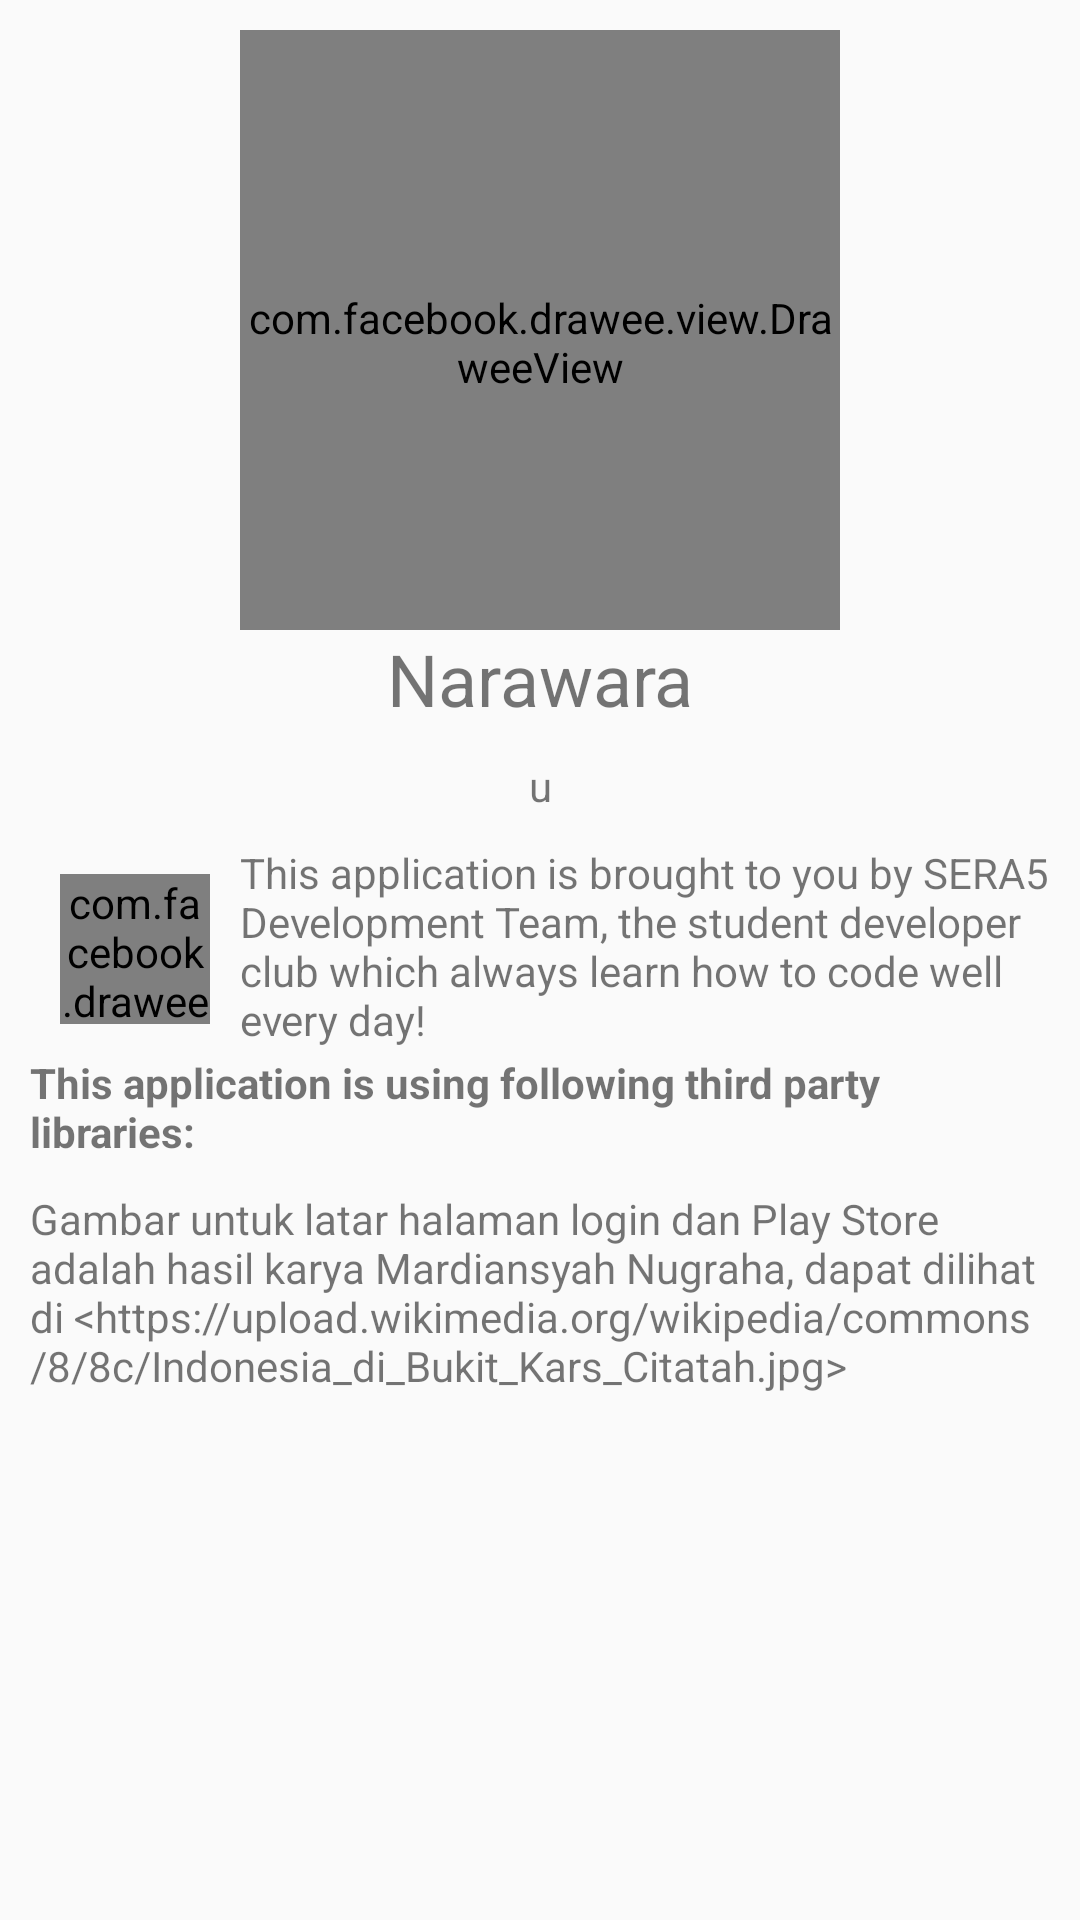

Write the Android layout XML for this screen, with the resource values it uses.
<!-- AndroidManifest.xml: application theme AppTheme -->
<!-- res/layout/activity_about.xml -->
<?xml version="1.0" encoding="utf-8"?>
<android.support.constraint.ConstraintLayout xmlns:android="http://schemas.android.com/apk/res/android"
    xmlns:tools="http://schemas.android.com/tools"
    android:layout_width="match_parent"
    android:layout_height="match_parent"
    tools:context=".AboutActivity">

    <ScrollView
        android:layout_width="match_parent"
        android:layout_height="match_parent">

        <LinearLayout
            android:layout_width="match_parent"
            android:layout_height="wrap_content"
            android:orientation="vertical"
            android:padding="10dp">

            <com.facebook.drawee.view.DraweeView
                android:id="@+id/about_logo"
                android:layout_width="200dp"
                android:layout_height="200dp"
                android:paddingTop="@dimen/nav_header_vertical_spacing"
                android:src="@mipmap/ic_launcher"
                android:layout_gravity="center"/>

            <TextView
                android:layout_width="match_parent"
                android:layout_height="wrap_content"
                android:textAlignment="center"
                android:text="@string/app_name"
                android:textSize="24sp"/>

            <TextView
                android:id="@+id/ver_number"
                android:layout_width="match_parent"
                android:layout_height="wrap_content"
                android:textAlignment="center"
                android:padding="10dp"
                android:text="u"/>

            <LinearLayout
                android:layout_width="match_parent"
                android:layout_height="wrap_content">

                <com.facebook.drawee.view.DraweeView
                    android:layout_height="50dp"
                    android:layout_width="50dp"
                    android:layout_margin="10dp"
                    android:src="@drawable/sera5">

                </com.facebook.drawee.view.DraweeView>

                <TextView
                    android:layout_width="match_parent"
                    android:layout_height="match_parent"
                    android:text="This application is brought to you by SERA5 Development Team, the student developer club which always learn how to code well every day!"/>

            </LinearLayout>

            <TextView
                android:layout_width="match_parent"
                android:layout_height="wrap_content"
                android:text="This application is using following third party libraries:"
                android:textStyle="bold" />

            <LinearLayout
                android:id="@+id/third_party_credits"
                android:layout_width="match_parent"
                android:layout_height="wrap_content"
                android:orientation="vertical"
                android:padding="5dp">

            </LinearLayout>

            <TextView
                android:layout_width="match_parent"
                android:layout_height="wrap_content"
                android:text="Gambar untuk latar halaman login dan Play Store adalah hasil karya Mardiansyah Nugraha, dapat dilihat di &lt;https://upload.wikimedia.org/wikipedia/commons/8/8c/Indonesia_di_Bukit_Kars_Citatah.jpg&gt;"/>


        </LinearLayout>


    </ScrollView>

</android.support.constraint.ConstraintLayout>
<!-- resources referenced by this layout -->
<resources>
  <dimen name="nav_header_vertical_spacing">8dp</dimen>
  <!-- drawable sera5: jpg bitmap (drawable, 66955 bytes) -->
  <!-- mipmap ic_launcher: png bitmap (mipmap-xhdpi, 7011 bytes) -->
  <string name="app_name">Narawara</string>
  <style name="AppTheme" parent="Theme.AppCompat.Light.DarkActionBar">
          
          <item name="colorPrimary">@color/colorPrimary</item>
          <item name="colorPrimaryDark">@color/colorPrimaryDark</item>
          <item name="colorAccent">@color/colorAccent</item>
      </style>
  <color name="colorPrimary">#b71c1c</color>
  <color name="colorPrimaryDark">#9b0000</color>
  <color name="colorAccent">#b71c1c</color>
</resources>
